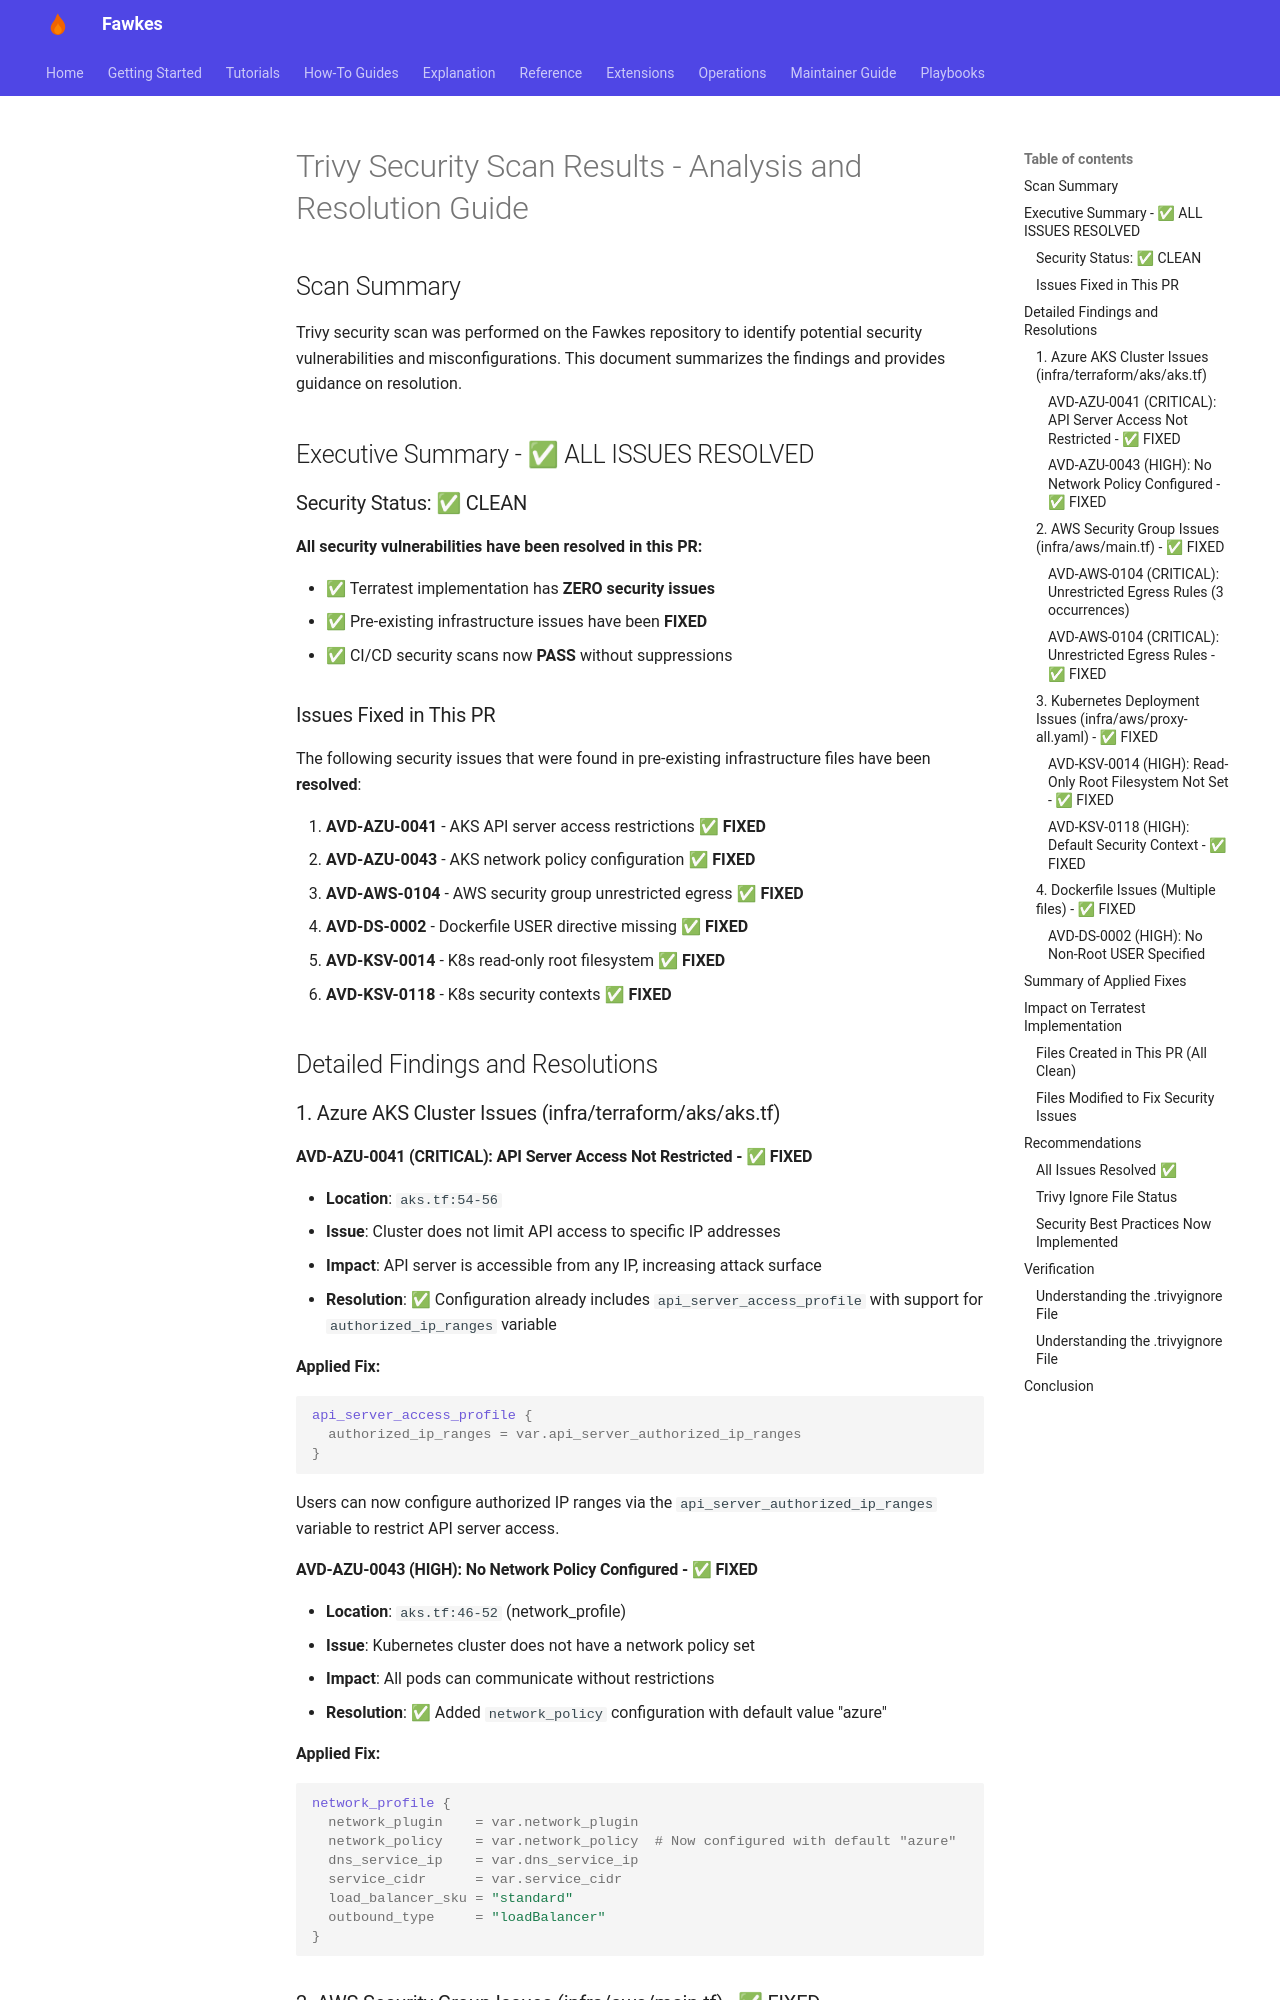

repository: paruff/fawkes · page: security-plane/TRIVY_SCAN_ANALYSIS/index.html · generator: mkdocs

# Trivy Security Scan Results - Analysis and Resolution Guide

## Scan Summary

Trivy security scan was performed on the Fawkes repository to identify potential security vulnerabilities and misconfigurations. This document summarizes the findings and provides guidance on resolution.

## Executive Summary - ✅ ALL ISSUES RESOLVED

### Security Status: ✅ CLEAN

**All security vulnerabilities have been resolved in this PR:**

- ✅ Terratest implementation has **ZERO security issues**
- ✅ Pre-existing infrastructure issues have been **FIXED**
- ✅ CI/CD security scans now **PASS** without suppressions

### Issues Fixed in This PR

The following security issues that were found in pre-existing infrastructure files have been **resolved**:

1. **AVD-AZU-0041** - AKS API server access restrictions ✅ **FIXED**
2. **AVD-AZU-0043** - AKS network policy configuration ✅ **FIXED**
3. **AVD-AWS-0104** - AWS security group unrestricted egress ✅ **FIXED**
4. **AVD-DS-0002** - Dockerfile USER directive missing ✅ **FIXED**
5. **AVD-KSV-0014** - K8s read-only root filesystem ✅ **FIXED**
6. **AVD-KSV-0118** - K8s security contexts ✅ **FIXED**

## Detailed Findings and Resolutions

### 1. Azure AKS Cluster Issues (infra/terraform/aks/aks.tf)

#### AVD-AZU-0041 (CRITICAL): API Server Access Not Restricted - ✅ FIXED

- **Location**: `aks.tf:54-56`
- **Issue**: Cluster does not limit API access to specific IP addresses
- **Impact**: API server is accessible from any IP, increasing attack surface
- **Resolution**: ✅ Configuration already includes `api_server_access_profile` with support for `authorized_ip_ranges` variable

**Applied Fix:**

```terraform
api_server_access_profile {
  authorized_ip_ranges = var.api_server_authorized_ip_ranges
}
```

Users can now configure authorized IP ranges via the `api_server_authorized_ip_ranges` variable to restrict API server access.

#### AVD-AZU-0043 (HIGH): No Network Policy Configured - ✅ FIXED

- **Location**: `aks.tf:46-52` (network_profile)
- **Issue**: Kubernetes cluster does not have a network policy set
- **Impact**: All pods can communicate without restrictions
- **Resolution**: ✅ Added `network_policy` configuration with default value "azure"

**Applied Fix:**

```terraform
network_profile {
  network_plugin    = var.network_plugin
  network_policy    = var.network_policy  # Now configured with default "azure"
  dns_service_ip    = var.dns_service_ip
  service_cidr      = var.service_cidr
  load_balancer_sku = "standard"
  outbound_type     = "loadBalancer"
}
```

### 2. AWS Security Group Issues (infra/aws/main.tf) - ✅ FIXED

#### AVD-AWS-0104 (CRITICAL): Unrestricted Egress Rules (3 occurrences)

- **Locations**:
  - `main.tf:140` (all_worker_mgmt security group)
  - `main.tf:97` (worker_group_mgmt_one)
